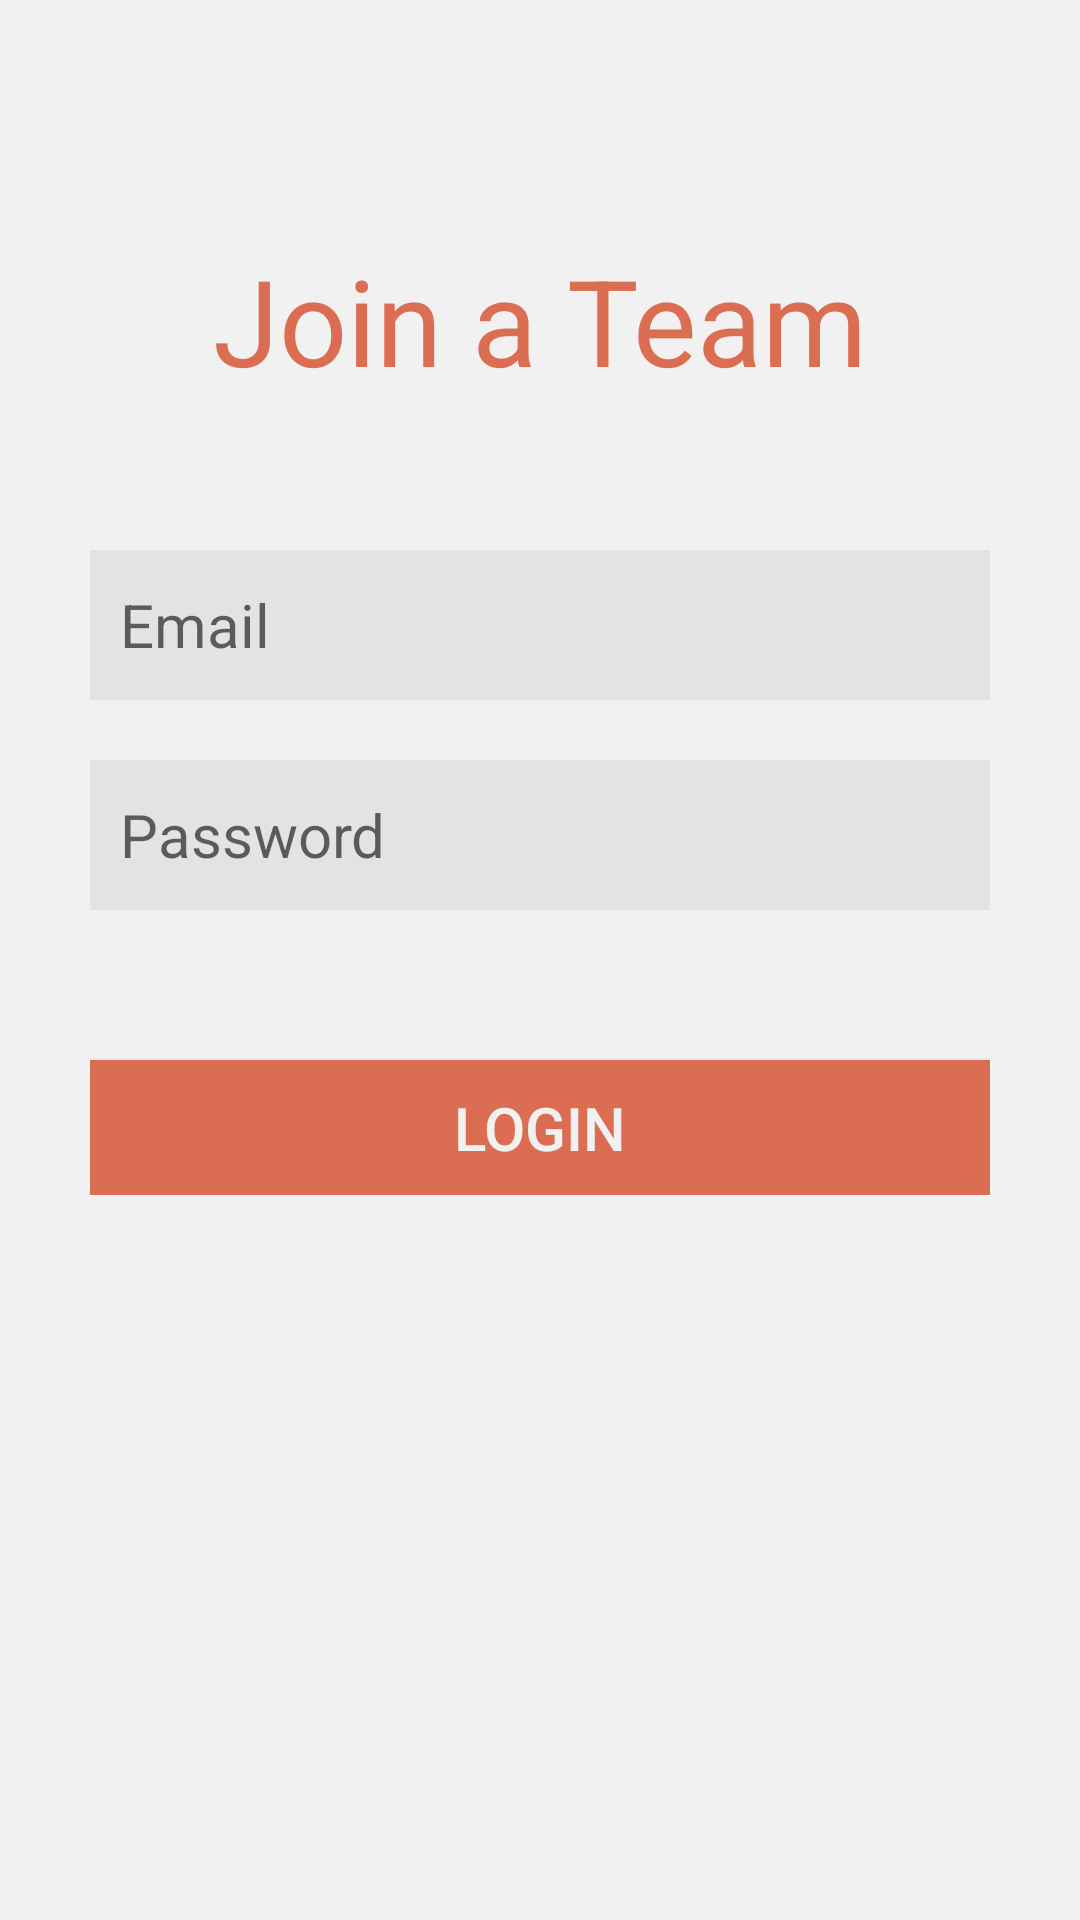

Write the Android layout XML for this screen, with the resource values it uses.
<!-- AndroidManifest.xml: application theme AppTheme.NoActionBar -->
<!-- res/layout/login.xml -->
<?xml version="1.0" encoding="utf-8"?>
<ScrollView xmlns:android="http://schemas.android.com/apk/res/android"
    android:orientation="vertical"
    android:layout_width="match_parent"
    android:layout_height="match_parent"
    android:background="@color/white">

<LinearLayout
    xmlns:android="http://schemas.android.com/apk/res/android"
    android:orientation="vertical"
    android:layout_width="match_parent"
    android:layout_height="match_parent"
    android:padding="30dp"
    android:background="@color/white">

    <TextView
        android:layout_width="match_parent"
        android:layout_height="wrap_content"
        android:text="Join a Team"
        android:gravity="center"
        android:textSize="40dp"
        android:textColor="@color/dark"
        android:layout_marginTop="50dp"/>
    <EditText
        android:layout_width="match_parent"
        android:layout_height="50dp"
        android:id="@+id/email_log"
        android:layout_marginTop="50dp"
        android:hint="Email"
        android:inputType="textEmailAddress"
        android:textSize="20sp"
        android:paddingLeft="10dp"
        android:background="@color/gray"/>
    <EditText
        android:layout_width="match_parent"
        android:layout_height="50dp"
        android:id="@+id/pass_log"
        android:layout_marginTop="20dp"
        android:inputType="textPassword"
        android:hint="Password"
        android:textSize="20sp"
        android:paddingLeft="10dp"
        android:background="@color/gray"/>
    <Button
        android:layout_width="match_parent"
        android:layout_height="45dp"
        android:id="@+id/login"
        android:text="Login"
        android:textSize="20sp"
        android:layout_marginTop="50dp"
        android:layout_gravity="center"
        android:gravity="center"
        android:textColor="@color/white"
        android:background="@color/dark"
        />

</LinearLayout>

    </ScrollView>
<!-- resources referenced by this layout -->
<resources>
  <color name="dark">#db6d52</color>
  <color name="gray">#E3E3E3</color>
  <color name="white">#F1F1F1</color>
  <style name="AppTheme.NoActionBar">
          <item name="windowActionBar">false</item>
          <item name="windowNoTitle">true</item>
      </style>
</resources>
